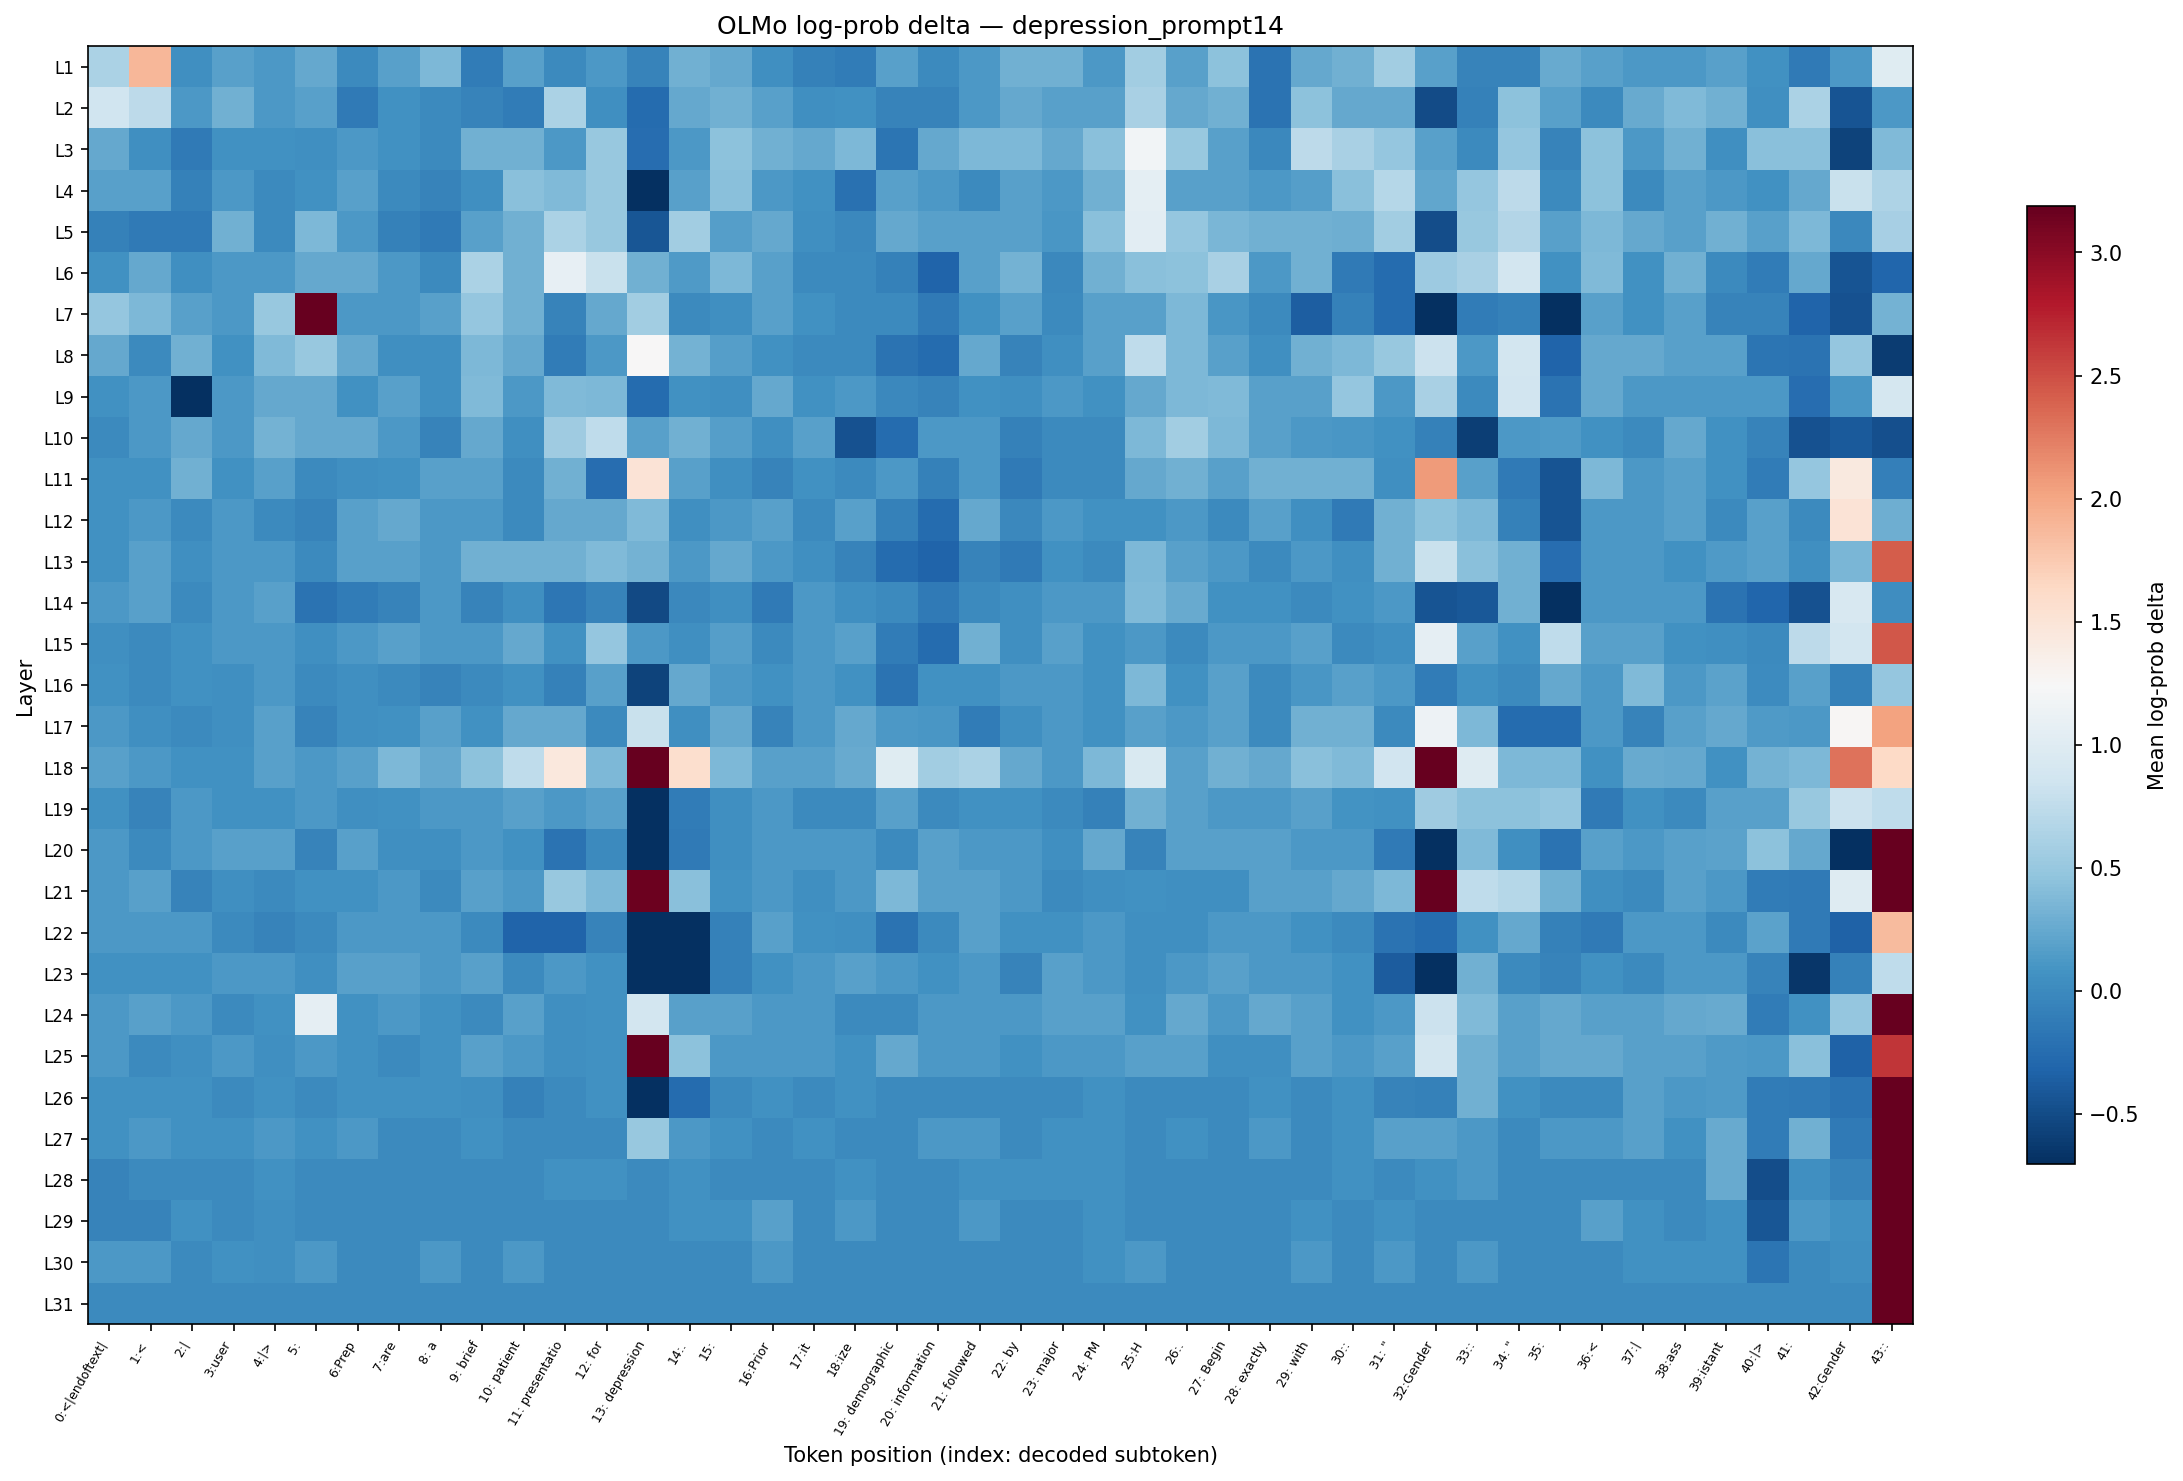

The file beside this chart, header and first rows:
layer, 0:<|endoftext|, 1:<, 2:|, 3:user, 4:|>, 5:?, 6:Prep, 7:are, 8: a, 9: brief, 10: patient, 11: presentatio, 12: for, 13: depression, 14:., 15:?, 16:Prior, 17:it, 18:ize, 19: demographic, 20: information, 21: followed, 22: by
L1, 0.6294, 1.89, 0.05466, 0.1795, 0.1215, 0.2432, -0.005634, 0.1842, 0.3712, -0.1255, 0.1795, 0.000000, 0.1215, -0.06379, 0.3113, 0.2476, 0.05466, -0.0698, -0.1192, 0.1795, -0.005634, 0.1165, 0.3072
L2, 0.8489, 0.7263, 0.1215, 0.303, 0.1215, 0.1842, -0.1319, 0.05996, 0.000000, -0.06379, -0.1255, 0.6294, 0.05466, -0.2545, 0.2432, 0.3113, 0.1795, 0.05466, 0.05996, -0.06379, -0.06379, 0.1215, 0.2476
L3, 0.2432, 0.05466, -0.1319, 0.05996, 0.05996, 0.05466, 0.1215, 0.05996, -0.005634, 0.3113, 0.3113, 0.1265, 0.5018, -0.2473, 0.1265, 0.4386, 0.3113, 0.2432, 0.3634, -0.1846, 0.2519, 0.3712, 0.3712
L4, 0.1795, 0.1842, -0.0698, 0.1265, -0.005634, 0.05996, 0.1795, -0.005634, -0.06379, 0.05466, 0.424, 0.3789, 0.5018, -1.156, 0.1889, 0.424, 0.1215, 0.05996, -0.2051, 0.1889, 0.1265, -0.005634, 0.1842
L5, -0.08192, -0.1319, -0.1319, 0.3072, -0.005634, 0.3712, 0.1215, -0.0698, -0.1319, 0.1842, 0.303, 0.6234, 0.5018, -0.4196, 0.5612, 0.1701, 0.2432, 0.05466, -0.0113, 0.2476, 0.1842, 0.1842, 0.1889
L6, 0.05996, 0.2519, 0.05466, 0.1215, 0.1165, 0.2519, 0.2432, 0.1215, -0.005634, 0.6234, 0.3113, 1.08, 0.8147, 0.3072, 0.1314, 0.3712, 0.1889, -0.005634, 0.000000, -0.0698, -0.322, 0.1842, 0.3154
L7, 0.495, 0.3712, 0.1795, 0.1215, 0.5018, 3.711, 0.1215, 0.1165, 0.1795, 0.495, 0.3113, -0.05782, 0.2476, 0.5612, -0.005634, 0.04396, 0.1842, 0.05996, -0.005634, 0.000000, -0.1319, 0.05996, 0.1795
L8, 0.2476, 0.000000, 0.3072, 0.06524, 0.3789, 0.5018, 0.2476, 0.05466, 0.05466, 0.3634, 0.2432, -0.1192, 0.1215, 1.248, 0.3154, 0.1748, 0.05996, -0.005634, -0.005634, -0.1914, -0.2618, 0.2432, -0.06379
L9, 0.05996, 0.1265, -1.039, 0.1215, 0.2476, 0.2476, 0.05996, 0.1795, 0.05466, 0.3789, 0.1215, 0.3789, 0.3712, -0.2545, 0.05996, 0.05466, 0.2432, 0.06524, 0.1165, -0.0113, -0.06379, 0.06524, 0.05466
L10, -0.005634, 0.1165, 0.2432, 0.1215, 0.3154, 0.2519, 0.2476, 0.1215, -0.06379, 0.2432, 0.05466, 0.5548, 0.7531, 0.1889, 0.3072, 0.1748, 0.05466, 0.1842, -0.45, -0.2545, 0.1165, 0.1215, -0.0698
L11, 0.06524, 0.06524, 0.3072, 0.05996, 0.1842, -0.005634, 0.05466, 0.05996, 0.1842, 0.1889, 0.000000, 0.303, -0.2473, 1.505, 0.1889, 0.05466, -0.05782, 0.05996, 0.000000, 0.1215, -0.0698, 0.1215, -0.1384
L12, 0.05996, 0.1215, 0.000000, 0.1215, 0.000000, -0.06379, 0.1842, 0.2476, 0.1215, 0.1215, -0.005634, 0.2388, 0.2476, 0.3789, 0.05466, 0.1215, 0.1842, 0.000000, 0.1795, -0.0698, -0.2545, 0.2432, -0.0113
L13, 0.06524, 0.1795, 0.05466, 0.1215, 0.1215, -0.005634, 0.1842, 0.1842, 0.1215, 0.3113, 0.3113, 0.3072, 0.3789, 0.3154, 0.1265, 0.2432, 0.1165, 0.05466, -0.06379, -0.2545, -0.322, -0.06379, -0.1319
L14, 0.1215, 0.1889, 0.000000, 0.1215, 0.1889, -0.1914, -0.1255, -0.06379, 0.1215, -0.06379, 0.05466, -0.1645, -0.05782, -0.509, -0.0113, 0.05466, -0.1319, 0.1215, 0.05466, 0.000000, -0.1319, -0.005634, 0.05466
L15, 0.05466, 0.000000, 0.05996, 0.1215, 0.1215, 0.05466, 0.1215, 0.1842, 0.1215, 0.1215, 0.2432, 0.05996, 0.495, 0.1165, 0.05466, 0.1748, -0.005634, 0.1215, 0.1842, -0.1255, -0.2545, 0.3072, 0.05466
L16, 0.06524, 0.005602, 0.05996, 0.05466, 0.1215, 0.000000, 0.05466, 0.000000, -0.06379, -0.005634, 0.06524, -0.0698, 0.1889, -0.5667, 0.2519, 0.1215, 0.05996, 0.1215, 0.05996, -0.1914, 0.05996, 0.05996, 0.1215
L17, 0.1215, 0.05466, 0.000000, 0.05466, 0.1842, -0.06379, 0.05466, 0.05996, 0.1795, 0.05996, 0.2519, 0.2519, 0.000000, 0.8147, 0.05466, 0.2432, -0.06379, 0.1165, 0.2476, 0.1265, 0.1115, -0.1255, 0.05466
L18, 0.1889, 0.1265, 0.05996, 0.05996, 0.1889, 0.1215, 0.1842, 0.3712, 0.2519, 0.4386, 0.7478, 1.444, 0.3712, 12.09, 1.563, 0.3712, 0.1795, 0.1795, 0.2563, 1, 0.5612, 0.6294, 0.2476
L19, 0.06524, -0.05782, 0.1215, 0.05996, 0.05996, 0.1215, 0.05466, 0.05996, 0.1265, 0.1215, 0.1889, 0.1265, 0.1842, -1.104, -0.1255, 0.05466, 0.1215, -0.005634, 0.000000, 0.1889, 0.000000, 0.05996, 0.05996
L20, 0.1215, 0.000000, 0.1165, 0.1795, 0.1842, -0.06379, 0.1842, 0.05466, 0.05466, 0.1215, 0.05996, -0.1914, -0.005634, -1.139, -0.1319, 0.05466, 0.1215, 0.1265, 0.1215, -0.005634, 0.1795, 0.1215, 0.1215
L21, 0.1215, 0.1795, -0.06379, 0.05466, -0.005634, 0.05996, 0.06524, 0.1265, 0.000000, 0.1795, 0.1215, 0.5018, 0.3712, 3.144, 0.4313, 0.05996, 0.1265, 0.05466, 0.1215, 0.3712, 0.1889, 0.1889, 0.1215
L22, 0.1215, 0.1265, 0.1215, 0.000000, -0.06379, 0.000000, 0.1215, 0.1265, 0.1215, 0.000000, -0.322, -0.322, -0.06379, -2.004, -0.9191, -0.0698, 0.1842, 0.05996, 0.05466, -0.1982, -0.005634, 0.1795, 0.06524
L23, 0.05996, 0.05996, 0.05996, 0.1215, 0.1265, 0.05466, 0.1795, 0.1795, 0.1215, 0.1842, 0.000000, 0.1265, 0.05996, -2.349, -0.6931, -0.0698, 0.05996, 0.1265, 0.1842, 0.1215, 0.05996, 0.1165, -0.06379
L24, 0.1265, 0.1795, 0.1215, 0.000000, 0.05996, 1.064, 0.05996, 0.1215, 0.05996, 0.000000, 0.1842, 0.05466, 0.05996, 0.882, 0.1795, 0.1842, 0.1265, 0.1215, 0.000000, 0.000000, 0.1215, 0.1215, 0.1215
L25, 0.1215, 0.000000, 0.05466, 0.1215, 0.05466, 0.1265, 0.05996, 0.000000, 0.05996, 0.1842, 0.1215, 0.05466, 0.05996, 3.265, 0.4386, 0.1265, 0.1215, 0.1215, 0.05996, 0.2476, 0.1215, 0.1215, 0.05996
L26, 0.05996, 0.06524, 0.05996, 0.000000, 0.05996, 0.000000, 0.05996, 0.05996, 0.05996, 0.05466, -0.0698, 0.000000, 0.05996, -0.851, -0.2545, -0.005634, 0.05996, 0.000000, 0.05996, 0.000000, 0.000000, 0.000000, 0.000000
L27, 0.05996, 0.1165, 0.05996, 0.05996, 0.1215, 0.05996, 0.1265, 0.000000, 0.000000, 0.05996, 0.000000, 0.000000, 0.000000, 0.5018, 0.1165, 0.05996, 0.000000, 0.05996, 0.000000, 0.000000, 0.1215, 0.1215, 0.000000
L28, -0.06379, 0.000000, 0.000000, -0.005634, 0.05996, 0.000000, 0.000000, 0.000000, 0.000000, 0.000000, 0.000000, 0.05996, 0.05996, 0.000000, 0.05996, 0.000000, 0.000000, 0.000000, 0.05996, 0.000000, 0.000000, 0.05996, 0.05996
L29, -0.06379, -0.06379, 0.05996, 0.000000, 0.05466, 0.000000, 0.000000, 0.000000, 0.000000, 0.000000, 0.000000, 0.000000, 0.000000, 0.000000, 0.05996, 0.05996, 0.1795, 0.000000, 0.1215, 0.000000, 0.000000, 0.1215, 0.000000
L30, 0.1215, 0.1215, 0.000000, 0.05996, 0.05466, 0.1165, 0.000000, 0.000000, 0.1165, 0.000000, 0.1165, 0.000000, 0.000000, 0.000000, 0.000000, 0.000000, 0.1215, 0.000000, 0.000000, 0.000000, 0.000000, 0.000000, 0.000000
L31, 0.000000, 0.000000, 0.000000, 0.000000, 0.000000, 0.000000, 0.000000, 0.000000, 0.000000, 0.000000, 0.000000, 0.000000, 0.000000, 0.000000, 0.000000, 0.000000, 0.000000, 0.000000, 0.000000, 0.000000, 0.000000, 0.000000, 0.000000
